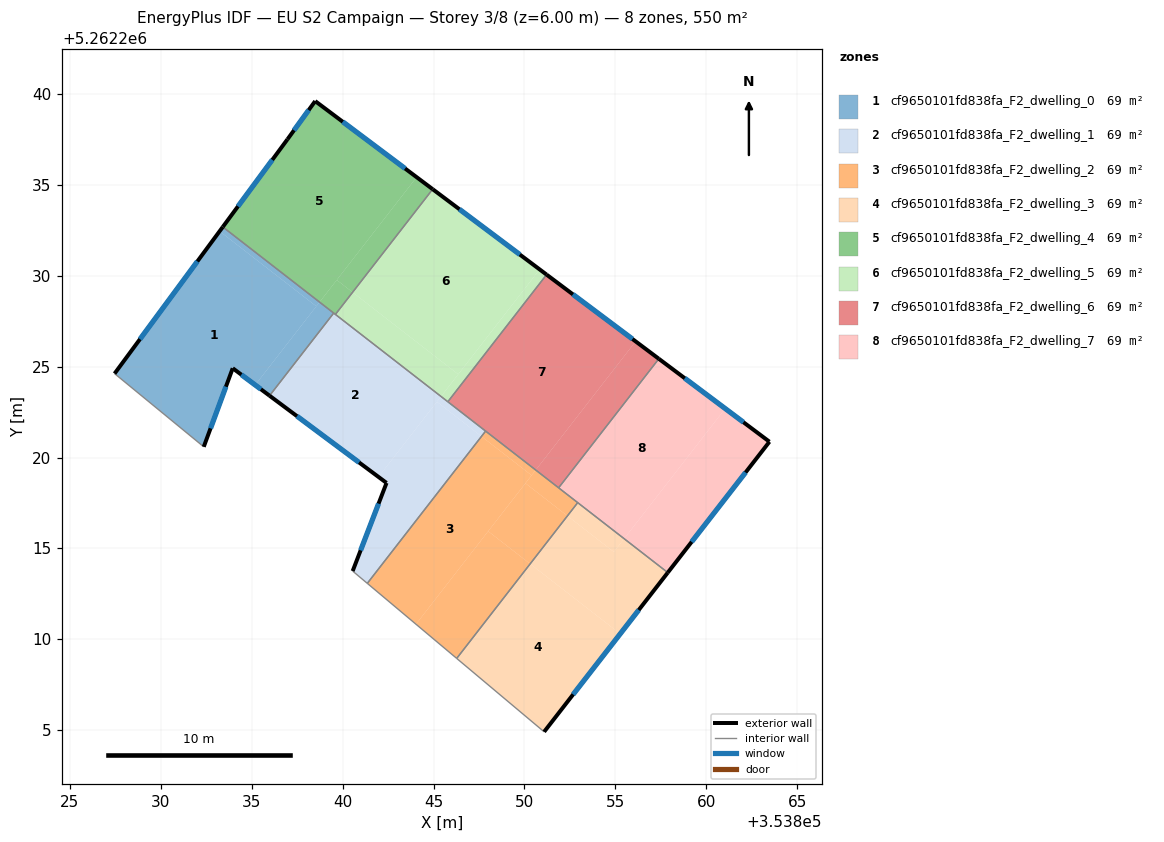
=== STOREY PLAN SPEC (per zone: floor XY polygon, exterior-wall plan segments, windows/doors) ===
zone 1: cf9650101fd838fa_F2_dwelling_0  (68.8 m²)
  floor: (353838.56, 5262228.31) (353835.20, 5262223.99) (353833.96, 5262224.91) (353832.37, 5262220.59) (353827.47, 5262224.61) (353833.24, 5262232.44)
  floor: (353838.74, 5262228.54) (353838.56, 5262228.31) (353833.24, 5262232.44) (353833.42, 5262232.68)
  floor: (353839.51, 5262227.94) (353835.98, 5262223.40) (353835.20, 5262223.99) (353838.74, 5262228.54)
  exterior wall: (353833.41, 5262232.68) – (353827.47, 5262224.61)  [10.0 m]
    window: (353832.02, 5262230.78) – (353828.86, 5262226.51)  [8.5 m²]
  exterior wall: (353833.96, 5262224.91) – (353835.98, 5262223.40)  [2.5 m]
    window: (353834.44, 5262224.55) – (353835.51, 5262223.75)  [2.1 m²]
  exterior wall: (353832.37, 5262220.59) – (353833.96, 5262224.91)  [4.6 m]
    window: (353832.74, 5262221.60) – (353833.59, 5262223.89)  [3.9 m²]
  interior walls: 3
zone 2: cf9650101fd838fa_F2_dwelling_1  (68.7 m²)
  floor: (353845.41, 5262223.36) (353841.97, 5262218.93) (353835.98, 5262223.40) (353839.51, 5262227.94)
  floor: (353847.64, 5262221.16) (353841.36, 5262213.08) (353840.55, 5262213.76) (353842.42, 5262218.60) (353841.97, 5262218.93) (353845.18, 5262223.07)
  floor: (353847.86, 5262221.45) (353847.64, 5262221.16) (353845.18, 5262223.07) (353845.41, 5262223.36)
  exterior wall: (353842.42, 5262218.60) – (353840.55, 5262213.76)  [5.2 m]
    window: (353841.98, 5262217.47) – (353840.99, 5262214.89)  [4.4 m²]
  exterior wall: (353835.98, 5262223.40) – (353842.42, 5262218.60)  [8.0 m]
    window: (353837.50, 5262222.27) – (353840.91, 5262219.73)  [6.8 m²]
  interior walls: 6
zone 3: cf9650101fd838fa_F2_dwelling_2  (68.8 m²)
  floor: (353850.39, 5262219.02) (353844.03, 5262210.84) (353841.36, 5262213.08) (353847.64, 5262221.16)
  floor: (353850.31, 5262214.15) (353846.28, 5262208.96) (353844.03, 5262210.84) (353848.01, 5262215.95)
  floor: (353852.36, 5262216.79) (353850.31, 5262214.15) (353848.01, 5262215.95) (353850.05, 5262218.58)
  floor: (353852.93, 5262217.52) (353852.36, 5262216.79) (353850.05, 5262218.58) (353850.62, 5262219.31)
  floor: (353850.62, 5262219.31) (353850.39, 5262219.02) (353847.64, 5262221.16) (353847.86, 5262221.45)
  interior walls: 5
zone 4: cf9650101fd838fa_F2_dwelling_3  (68.7 m²)
  floor: (353855.27, 5262210.31) (353851.08, 5262204.92) (353846.28, 5262208.96) (353850.31, 5262214.15)
  floor: (353855.48, 5262215.54) (353857.88, 5262213.67) (353855.27, 5262210.31) (353850.31, 5262214.15) (353852.36, 5262216.79) (353854.91, 5262214.81)
  floor: (353855.48, 5262215.54) (353854.91, 5262214.81) (353852.36, 5262216.79) (353852.93, 5262217.52)
  exterior wall: (353851.08, 5262204.92) – (353857.88, 5262213.67)  [11.1 m]
    window: (353852.68, 5262206.98) – (353856.28, 5262211.62)  [9.4 m²]
  interior walls: 3
zone 5: cf9650101fd838fa_F2_dwelling_4  (68.7 m²)
  floor: (353844.07, 5262235.41) (353838.74, 5262228.54) (353833.42, 5262232.68) (353836.97, 5262237.50) (353838.49, 5262239.59)
  floor: (353844.95, 5262234.75) (353840.55, 5262229.09) (353839.68, 5262229.76) (353844.07, 5262235.41)
  floor: (353840.55, 5262229.09) (353839.61, 5262227.87) (353838.74, 5262228.54) (353839.68, 5262229.76)
  exterior wall: (353836.97, 5262237.50) – (353833.41, 5262232.68)  [6.0 m]
    window: (353836.14, 5262236.37) – (353834.25, 5262233.81)  [5.1 m²]
  exterior wall: (353838.49, 5262239.59) – (353836.97, 5262237.50)  [2.6 m]
    window: (353838.14, 5262239.10) – (353837.33, 5262237.99)  [2.2 m²]
  exterior wall: (353844.95, 5262234.75) – (353838.49, 5262239.59)  [8.1 m]
    window: (353843.44, 5262235.89) – (353840.01, 5262238.46)  [6.8 m²]
  interior walls: 3
zone 6: cf9650101fd838fa_F2_dwelling_5  (68.8 m²)
  floor: (353850.84, 5262230.34) (353846.36, 5262224.58) (353840.55, 5262229.09) (353844.95, 5262234.75)
  floor: (353846.36, 5262224.58) (353845.41, 5262223.36) (353839.61, 5262227.87) (353840.55, 5262229.09)
  floor: (353851.22, 5262230.05) (353845.79, 5262223.07) (353845.41, 5262223.36) (353850.84, 5262230.34)
  exterior wall: (353851.22, 5262230.05) – (353844.95, 5262234.75)  [7.8 m]
    window: (353849.75, 5262231.16) – (353846.42, 5262233.65)  [6.6 m²]
  interior walls: 3
zone 7: cf9650101fd838fa_F2_dwelling_6  (68.7 m²)
  floor: (353856.11, 5262226.38) (353850.62, 5262219.31) (353845.79, 5262223.07) (353851.22, 5262230.05)
  floor: (353857.39, 5262225.43) (353851.88, 5262218.33) (353850.62, 5262219.31) (353856.11, 5262226.38)
  exterior wall: (353857.39, 5262225.43) – (353851.22, 5262230.05)  [7.7 m]
    window: (353855.94, 5262226.51) – (353852.67, 5262228.97)  [6.5 m²]
  interior walls: 4
zone 8: cf9650101fd838fa_F2_dwelling_7  (68.7 m²)
  floor: (353861.04, 5262222.69) (353855.48, 5262215.54) (353851.88, 5262218.33) (353857.39, 5262225.43)
  floor: (353863.47, 5262220.87) (353857.88, 5262213.67) (353855.48, 5262215.54) (353861.04, 5262222.69)
  exterior wall: (353863.47, 5262220.87) – (353857.39, 5262225.43)  [7.6 m]
    window: (353862.04, 5262221.94) – (353858.82, 5262224.36)  [6.4 m²]
  exterior wall: (353857.88, 5262213.67) – (353863.47, 5262220.87)  [9.1 m]
    window: (353859.19, 5262215.36) – (353862.16, 5262219.18)  [7.7 m²]
  interior walls: 3

=== DERIVED (storey summary) ===
Building: EU S2 Campaign
Storey: 3 of 8  (floor level z = 6.00 m)
Storey gross floor area: 550.0 m²
Zones on this storey: 8
  - cf9650101fd838fa_F2_dwelling_0: floor 68.8 m²; exterior wall 17.1 m (51.4 m²); 3 window(s) 14.5 m²; WWR 28.1%
  - cf9650101fd838fa_F2_dwelling_1: floor 68.7 m²; exterior wall 13.2 m (39.6 m²); 2 window(s) 11.2 m²; WWR 28.1%
  - cf9650101fd838fa_F2_dwelling_2: floor 68.8 m²
  - cf9650101fd838fa_F2_dwelling_3: floor 68.7 m²; exterior wall 11.1 m (33.3 m²); 1 window(s) 9.4 m²; WWR 28.1%
  - cf9650101fd838fa_F2_dwelling_4: floor 68.7 m²; exterior wall 16.7 m (50.0 m²); 3 window(s) 14.1 m²; WWR 28.1%
  - cf9650101fd838fa_F2_dwelling_5: floor 68.8 m²; exterior wall 7.8 m (23.5 m²); 1 window(s) 6.6 m²; WWR 28.1%
  - cf9650101fd838fa_F2_dwelling_6: floor 68.7 m²; exterior wall 7.7 m (23.1 m²); 1 window(s) 6.5 m²; WWR 28.1%
  - cf9650101fd838fa_F2_dwelling_7: floor 68.7 m²; exterior wall 16.7 m (50.1 m²); 2 window(s) 14.1 m²; WWR 28.1%
Zone adjacency (shared interzone walls):
  - cf9650101fd838fa_F2_dwelling_0 ↔ cf9650101fd838fa_F2_dwelling_1
  - cf9650101fd838fa_F2_dwelling_0 ↔ cf9650101fd838fa_F2_dwelling_4
  - cf9650101fd838fa_F2_dwelling_1 ↔ cf9650101fd838fa_F2_dwelling_2
  - cf9650101fd838fa_F2_dwelling_1 ↔ cf9650101fd838fa_F2_dwelling_4
  - cf9650101fd838fa_F2_dwelling_1 ↔ cf9650101fd838fa_F2_dwelling_5
  - cf9650101fd838fa_F2_dwelling_1 ↔ cf9650101fd838fa_F2_dwelling_6
  - cf9650101fd838fa_F2_dwelling_2 ↔ cf9650101fd838fa_F2_dwelling_3
  - cf9650101fd838fa_F2_dwelling_2 ↔ cf9650101fd838fa_F2_dwelling_6
  - cf9650101fd838fa_F2_dwelling_2 ↔ cf9650101fd838fa_F2_dwelling_7
  - cf9650101fd838fa_F2_dwelling_3 ↔ cf9650101fd838fa_F2_dwelling_7
  - cf9650101fd838fa_F2_dwelling_4 ↔ cf9650101fd838fa_F2_dwelling_5
  - cf9650101fd838fa_F2_dwelling_5 ↔ cf9650101fd838fa_F2_dwelling_6
  - cf9650101fd838fa_F2_dwelling_6 ↔ cf9650101fd838fa_F2_dwelling_7